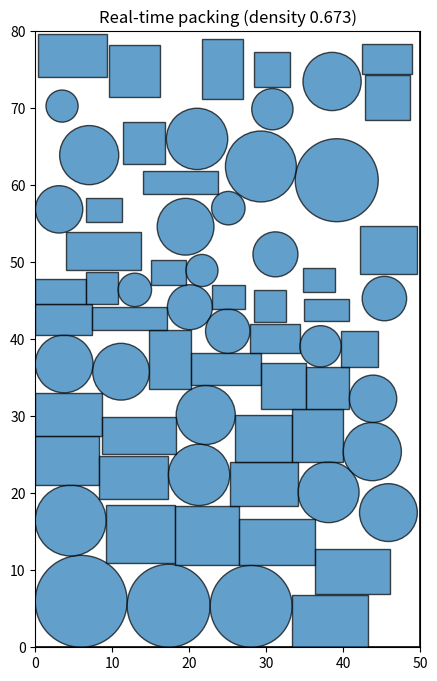

Python code for this plot:
# Animated real-time packing with simulated annealing
# - Circles and axis-aligned rectangles
# - Real-time animation using matplotlib FuncAnimation
# - Adjustable params at top
#
# To run: execute this cell in a Python environment with matplotlib installed.
# In a standard Jupyter/Thonny/VS Code run the animation window should appear.
# This code is self-contained and uses only the Python standard library + matplotlib + numpy.
import random, math, time
import matplotlib.pyplot as plt
from matplotlib import animation
from matplotlib.patches import Circle, Rectangle
import numpy as np

# -------------------- PARAMETERS --------------------
AREA_W, AREA_H = 50.0, 80.0     # main rectangle size
NUM_OBJECTS = 40                 # total objects to pack
CIRCLE_RATIO = 0.5               # fraction of objects that are circles
R_MIN, R_MAX = 2.0, 6.0          # circle radii range
RECT_W_MIN, RECT_W_MAX = 4.0, 10.0
RECT_H_MIN, RECT_H_MAX = 3.0, 8.0
MAX_INITIAL_TRIES = 1000         # attempts to place each object initially
STEPS_PER_FRAME = 200            # how many SA attempts per animation frame
INITIAL_TEMP = 1.0               # starting temperature for SA
COOLING_RATE = 0.9995            # per attempt cooling multiplier (slow cooling)
ITER_LIMIT = 200000              # hard cap on attempts
SHOW_BEST = True                 # draws best-so-far arrangement in green border

random.seed(1)

# -------------------- GEOMETRY HELPERS --------------------
# -----------------------------------------------------------
# Pre-Packing: Sortiere und platziere Objekte reihenweise
# -----------------------------------------------------------
# -----------------------------------------------------------
# Greedy Local Packing: schiebt Objekte dichter aneinander
# -----------------------------------------------------------

def greedy_local_packing(objects, step=0.5, max_iterations=200):
    """
    Versucht, Objekte lokal dichter zusammenzuschieben, 
    ohne Überschneidungen zu erzeugen.
    """
    moved = True
    iteration = 0
    while moved and iteration < max_iterations:
        moved = False
        iteration += 1
        for i, obj in enumerate(objects):
            best_pos = (obj['x'], obj['y'])
            # Probiere Bewegungen nach links/unten
            for dx, dy in [(-step, 0), (0, -step), (-step, -step)]:
                new_x = obj['x'] + dx
                new_y = obj['y'] + dy

                # Begrenzungen prüfen
                if obj['type'] == 'circle':
                    if not (obj['r'] <= new_x <= AREA_W - obj['r'] and obj['r'] <= new_y <= AREA_H - obj['r']):
                        continue
                    candidate = {'type': 'circle', 'x': new_x, 'y': new_y, 'r': obj['r']}
                else:
                    if not (obj['w']/2 <= new_x <= AREA_W - obj['w']/2 and obj['h']/2 <= new_y <= AREA_H - obj['h']/2):
                        continue
                    candidate = {'type': 'rect', 'x': new_x, 'y': new_y, 'w': obj['w'], 'h': obj['h']}

                # Überschneidungsprüfung
                if not any(overlap(candidate, o) for j, o in enumerate(objects) if j != i):
                    obj['x'], obj['y'] = new_x, new_y
                    moved = True
        # Schrittweite reduzieren für feinere Verdichtung
        step *= 0.95
    return objects

def prepack_layout(shapes):
    """Gibt eine erste, geordnete Anordnung ohne Überschneidung zurück"""
    # 1️⃣ Sortieren nach Fläche (größte zuerst)
    shapes_sorted = sorted(shapes, key=lambda s: (area_of({'type': 'circle', 'r': s['r']})
                          if s['type']=='circle' else area_of({'type': 'rect','w':s['w'],'h':s['h']})), reverse=True)

    placed = []
    x_cursor = 0.0
    y_cursor = 0.0
    row_height = 0.0

    # 2️⃣ Durch alle Objekte iterieren
    while shapes_sorted:
        obj = shapes_sorted.pop(0)

        # Objektbreite und -höhe bestimmen
        if obj['type'] == 'circle':
            w = h = obj['r'] * 2
        else:
            w, h = obj['w'], obj['h']

        # Passt das Objekt noch in die aktuelle Reihe?
        if x_cursor + w <= AREA_W:
            x = x_cursor + w/2
            y = y_cursor + h/2
            placed.append({'type': obj['type'], 'x': x, 'y': y, **{k: v for k,v in obj.items() if k not in ['type']}})
            x_cursor += w + 0.5  # kleiner Abstand
            row_height = max(row_height, h)
        else:
            # Neue Reihe
            x_cursor = 0.0
            y_cursor += row_height + 0.5
            row_height = h
            # Prüfen, ob es noch in den Bereich passt
            if y_cursor + h > AREA_H:
                # Kein Platz mehr – abbrechen
                break
            x = x_cursor + w/2
            y = y_cursor + h/2
            placed.append({'type': obj['type'], 'x': x, 'y': y, **{k: v for k,v in obj.items() if k not in ['type']}})
            x_cursor += w + 0.5
    return placed

def rect_bbox(rect):
    # rect: (x_center, y_center, w, h)
    x, y, w, h = rect
    return (x - w/2, y - h/2, x + w/2, y + h/2)

def overlap_circle_circle(c1, c2):
    x1, y1, r1 = c1
    x2, y2, r2 = c2
    return (x1 - x2)**2 + (y1 - y2)**2 < (r1 + r2)**2 - 1e-9

def overlap_rect_rect(r1, r2):
    x1, y1, w1, h1 = r1
    x2, y2, w2, h2 = r2
    # separating axis test for axis-aligned rectangles
    return not (x1 + w1/2 <= x2 - w2/2 or x1 - w1/2 >= x2 + w2/2 or
                y1 + h1/2 <= y2 - h2/2 or y1 - h1/2 >= y2 + h2/2)

def overlap_circle_rect(circle, rect):
    cx, cy, r = circle
    rx, ry, w, h = rect
    closest_x = max(rx - w/2, min(cx, rx + w/2))
    closest_y = max(ry - h/2, min(cy, ry + h/2))
    dx, dy = cx - closest_x, cy - closest_y
    return dx*dx + dy*dy < r*r - 1e-9

def overlap(o1, o2):
    if o1['type'] == 'circle' and o2['type'] == 'circle':
        return overlap_circle_circle((o1['x'], o1['y'], o1['r']), (o2['x'], o2['y'], o2['r']))
    if o1['type'] == 'rect' and o2['type'] == 'rect':
        return overlap_rect_rect((o1['x'], o1['y'], o1['w'], o1['h']), (o2['x'], o2['y'], o2['w'], o2['h']))
    if o1['type'] == 'circle' and o2['type'] == 'rect':
        return overlap_circle_rect((o1['x'], o1['y'], o1['r']), (o2['x'], o2['y'], o2['w'], o2['h']))
    if o1['type'] == 'rect' and o2['type'] == 'circle':
        return overlap_circle_rect((o2['x'], o2['y'], o2['r']), (o1['x'], o1['y'], o1['w'], o1['h']))
    return False

def inside_area(o):
    if o['type'] == 'circle':
        return (o['r'] <= o['x'] <= AREA_W - o['r']) and (o['r'] <= o['y'] <= AREA_H - o['r'])
    else:
        return (o['w']/2 <= o['x'] <= AREA_W - o['w']/2) and (o['h']/2 <= o['y'] <= AREA_H - o['h']/2)

def random_shape():
    if random.random() < CIRCLE_RATIO:
        return {'type':'circle', 'r': random.uniform(R_MIN, R_MAX)}
    else:
        return {'type':'rect', 'w': random.uniform(RECT_W_MIN, RECT_W_MAX), 'h': random.uniform(RECT_H_MIN, RECT_H_MAX)}

def area_of(o):
    if o['type']=='circle':
        return math.pi * o['r']**2
    else:
        return o['w'] * o['h']

# -------------------- CREATE INITIAL NON-OVERLAPPING CONFIG --------------------
shapes = [random_shape() for _ in range(NUM_OBJECTS)]
placed = prepack_layout(shapes)
placed = greedy_local_packing(placed)
for s in shapes:
    placed_ok = False
    for _ in range(MAX_INITIAL_TRIES):
        # sample uniformly inside the area (respecting margins)
        if s['type']=='circle':
            x = random.uniform(s['r'], AREA_W - s['r'])
            y = random.uniform(s['r'], AREA_H - s['r'])
            cand = {'type':'circle','x':x,'y':y,'r':s['r']}
        else:
            x = random.uniform(s['w']/2, AREA_W - s['w']/2)
            y = random.uniform(s['h']/2, AREA_H - s['h']/2)
            cand = {'type':'rect','x':x,'y':y,'w':s['w'],'h':s['h']}
        if not any(overlap(cand, p) for p in placed):
            placed.append(cand)
            placed_ok = True
            break
    if not placed_ok:
        # if we cannot place it, reduce the size a bit and retry a few times (simple fallback)
        if s['type']=='circle':
            s['r'] *= 0.8
        else:
            s['w'] *= 0.9; s['h'] *= 0.9
        # try one more time greedily (could still fail)
        for _ in range(200):
            if s['type']=='circle':
                x = random.uniform(s['r'], AREA_W - s['r'])
                y = random.uniform(s['r'], AREA_H - s['r'])
                cand = {'type':'circle','x':x,'y':y,'r':s['r']}
            else:
                x = random.uniform(s['w']/2, AREA_W - s['w']/2)
                y = random.uniform(s['h']/2, AREA_H - s['h']/2)
                cand = {'type':'rect','x':x,'y':y,'w':s['w'],'h':s['h']}
            if not any(overlap(cand, p) for p in placed):
                placed.append(cand); placed_ok=True; break
        if not placed_ok:
            # last resort: skip this shape (rare)
            pass

# compute initial density
total_area = AREA_W * AREA_H
def packing_density(config):
    s = 0.0
    for o in config:
        s += area_of(o)
    return s / total_area

current = placed
best = [dict(o) for o in current]
best_score = packing_density(best)
current_score = best_score
temperature = INITIAL_TEMP
attempts_done = 0

# -------------------- MATPLOTLIB SETUP --------------------
fig, ax = plt.subplots(figsize=(10,8))
ax.set_xlim(0, AREA_W); ax.set_ylim(0, AREA_H); ax.set_aspect('equal')
ax.set_title(f"Real-time packing (density {best_score:.3f})")
# draw container rectangle
container = Rectangle((0,0), AREA_W, AREA_H, linewidth=1.2, edgecolor='black', facecolor='none')
ax.add_patch(container)

patches = []
best_patches = []

def draw_config(conf, patches_list, alpha=0.7, edgecolor='black'):
    # clear existing patches
    for p in patches_list:
        p.remove()
    patches_list.clear()
    for o in conf:
        if o['type']=='circle':
            p = Circle((o['x'], o['y']), o['r'], alpha=alpha, ec=edgecolor)
        else:
            p = Rectangle((o['x'] - o['w']/2, o['y'] - o['h']/2), o['w'], o['h'], alpha=alpha, ec=edgecolor)
        ax.add_patch(p)
        patches_list.append(p)

draw_config(current, patches, alpha=0.7, edgecolor='black')
if SHOW_BEST:
    draw_config(best, best_patches, alpha=0.0, edgecolor='green')  # best is drawn only as edge

# -------------------- SIMULATED ANNEALING STEP --------------------
def try_mutation(conf):
    # returns (new_conf, new_score, accepted_bool)
    global attempts_done, temperature
    attempts_done += 1
    new_conf = [dict(o) for o in conf]
    i = random.randrange(len(new_conf))
    o = new_conf[i]
    # propose small move
    max_move = 4.0 * (0.8 + 0.2*random.random())
    dx = random.uniform(-max_move, max_move)
    dy = random.uniform(-max_move, max_move)
    o['x'] += dx; o['y'] += dy
    # clamp to area
    if o['type']=='circle':
        o['x'] = min(max(o['r'], o['x']), AREA_W - o['r'])
        o['y'] = min(max(o['r'], o['y']), AREA_H - o['r'])
    else:
        o['x'] = min(max(o['w']/2, o['x']), AREA_W - o['w']/2)
        o['y'] = min(max(o['h']/2, o['y']), AREA_H - o['h']/2)
    # quick overlap check (only check against others)
    for j, other in enumerate(new_conf):
        if j==i: continue
        if overlap(o, other):
            return conf, None, False  # invalid move, reject immediately
    # valid non-overlapping; evaluate density (area is fixed, so density is identical) -> we keep score as same
    # however, we can use "compactness" metric to encourage packing: sum of squared distances to container center (minimize spreads)
    # compute compactness for both configs
    def compactness(cfg):
        cx, cy = AREA_W/2, AREA_H/2
        s = 0.0
        for it in cfg:
            dx = it['x'] - cx; dy = it['y'] - cy
            s += dx*dx + dy*dy
        return s
    old_comp = compactness(conf)
    new_comp = compactness(new_conf)
    # lower compactness is better (objects closer to center)
    delta = old_comp - new_comp
    # acceptance rule: accept if new is better, else with prob e^(delta/temp)
    if delta > 0 or random.random() < math.exp(delta / max(1e-8, temperature)):
        # accept
        temperature *= COOLING_RATE  # cool a bit every accepted move too
        return new_conf, -new_comp, True
    else:
        # reject but cool slightly (to make algorithm progress)
        temperature *= (COOLING_RATE**0.1)
        return conf, None, False

# -------------------- ANIMATION FUNCTION --------------------
frame_counter = 0
start_time = time.time()
last_update = start_time

def animate(frame):
    global current, best, best_score, current_score, temperature, frame_counter, attempts_done, last_update
    # perform multiple SA attempts per frame to make progress faster
    accepted_any = False
    for _ in range(STEPS_PER_FRAME):
        if attempts_done >= ITER_LIMIT:
            break
        new_conf, new_metric, accepted = try_mutation(current)
        if accepted:
            current = new_conf
            accepted_any = True
            # compute density (unchanged), use compactness-based metric for best selection
            score = packing_density(current)
            # choose best by densest packing area covered (area doesn't change) or by compactness proxy; here we keep density but prefer compactness
            # We'll compute combined metric: density + small weight * (inverse compactness)
            # To simplify, just update best if objects are closer to center (smaller compactness)
            def compactness_val(cfg):
                cx, cy = AREA_W/2, AREA_H/2
                s = 0.0
                for it in cfg:
                    dx = it['x'] - cx; dy = it['y'] - cy
                    s += dx*dx + dy*dy
                return s
            curr_comp = compactness_val(current)
            best_comp = compactness_val(best)
            if curr_comp < best_comp - 1e-6:
                best = [dict(o) for o in current]
                best_score = packing_density(best)
    # update drawing every frame
    draw_config(current, patches, alpha=0.7, edgecolor='black')
    if SHOW_BEST:
        # remove old best patches and draw updated best as outline
        for p in best_patches:
            p.remove()
        best_patches.clear()
        for o in best:
            if o['type']=='circle':
                p = Circle((o['x'], o['y']), o['r'], fill=False, linewidth=1.0, edgecolor='green', alpha=0.9)
            else:
                p = Rectangle((o['x'] - o['w']/2, o['y'] - o['h']/2), o['w'], o['h'], fill=False, linewidth=1.0, edgecolor='green', alpha=0.9)
            ax.add_patch(p); best_patches.append(p)
    frame_counter += 1
    # update title with status
    elapsed = time.time() - start_time
    ax.set_title(f"Frame {frame_counter}  Attempts {attempts_done}  Temp {temperature:.4f}  Best density {best_score:.4f}  Elapsed {elapsed:.1f}s")
    # return artists to blit (None used here)
    return patches + best_patches

# -------------------- RUN ANIMATION --------------------
anim = animation.FuncAnimation(fig, animate, frames=2000, interval=30, blit=False)
plt.show()

